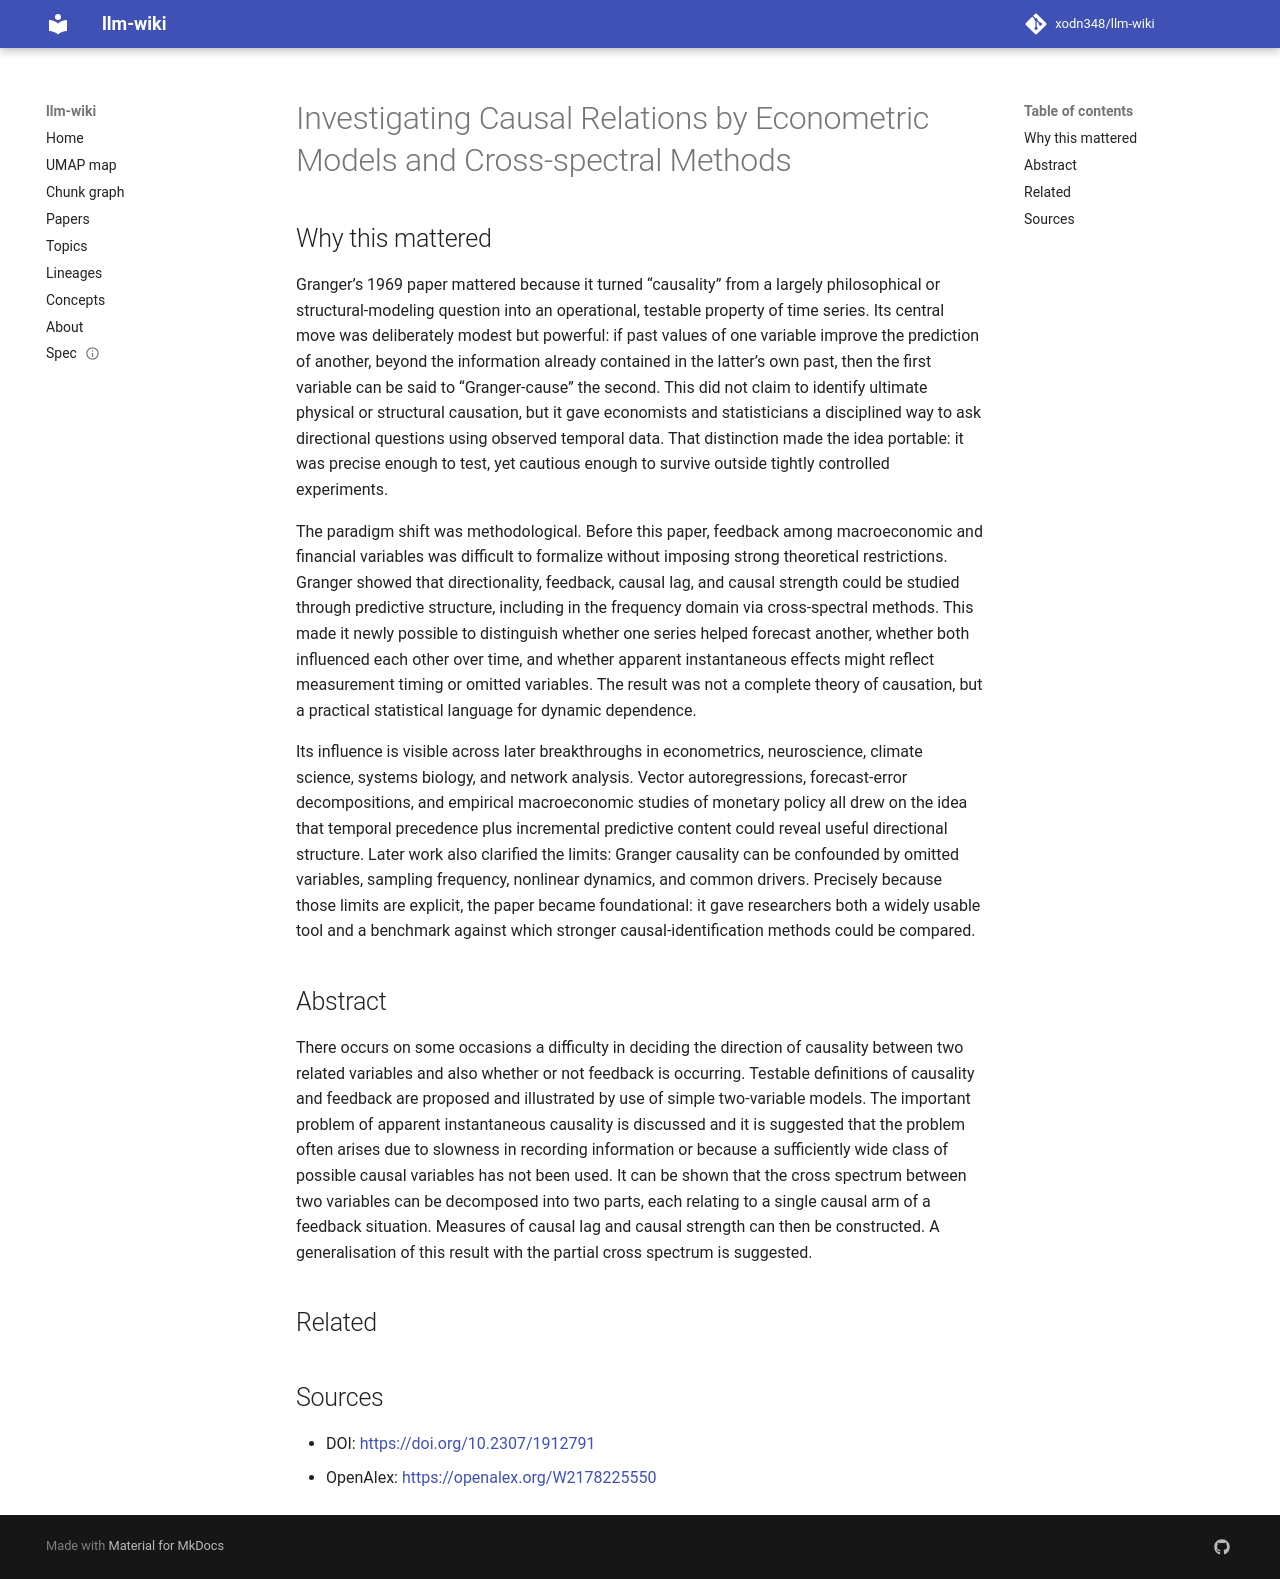

repository: xodn348/llm-wiki · page: paper/10_2307_1912791/index.html · generator: mkdocs

---
title: Investigating Causal Relations by Econometric Models and Cross-spectral Methods
doi: 10.2307/1912791
openalex_id: https://openalex.org/W2178225550
year: 1969
venue: Econometrica
authors: Clive W. J. Granger
citations: 22742
fleming_tier: true
concepts:
- Econometrics
- Economics
- Econometric model
- Causal model
- Mathematical economics
- Mathematics
- Statistics
---

# Investigating Causal Relations by Econometric Models and Cross-spectral Methods

## Why this mattered

Granger’s 1969 paper mattered because it turned “causality” from a largely philosophical or structural-modeling question into an operational, testable property of time series. Its central move was deliberately modest but powerful: if past values of one variable improve the prediction of another, beyond the information already contained in the latter’s own past, then the first variable can be said to “Granger-cause” the second. This did not claim to identify ultimate physical or structural causation, but it gave economists and statisticians a disciplined way to ask directional questions using observed temporal data. That distinction made the idea portable: it was precise enough to test, yet cautious enough to survive outside tightly controlled experiments.

The paradigm shift was methodological. Before this paper, feedback among macroeconomic and financial variables was difficult to formalize without imposing strong theoretical restrictions. Granger showed that directionality, feedback, causal lag, and causal strength could be studied through predictive structure, including in the frequency domain via cross-spectral methods. This made it newly possible to distinguish whether one series helped forecast another, whether both influenced each other over time, and whether apparent instantaneous effects might reflect measurement timing or omitted variables. The result was not a complete theory of causation, but a practical statistical language for dynamic dependence.

Its influence is visible across later breakthroughs in econometrics, neuroscience, climate science, systems biology, and network analysis. Vector autoregressions, forecast-error decompositions, and empirical macroeconomic studies of monetary policy all drew on the idea that temporal precedence plus incremental predictive content could reveal useful directional structure. Later work also clarified the limits: Granger causality can be confounded by omitted variables, sampling frequency, nonlinear dynamics, and common drivers. Precisely because those limits are explicit, the paper became foundational: it gave researchers both a widely usable tool and a benchmark against which stronger causal-identification methods could be compared.

## Abstract

There occurs on some occasions a difficulty in deciding the direction of causality between two related variables and also whether or not feedback is occurring. Testable definitions of causality and feedback are proposed and illustrated by use of simple two-variable models. The important problem of apparent instantaneous causality is discussed and it is suggested that the problem often arises due to slowness in recording information or because a sufficiently wide class of possible causal variables has not been used. It can be shown that the cross spectrum between two variables can be decomposed into two parts, each relating to a single causal arm of a feedback situation. Measures of causal lag and causal strength can then be constructed. A generalisation of this result with the partial cross spectrum is suggested.


## Related



## Sources

- DOI: [https://doi.org/10.2307/1912791](https://doi.org/10.2307/1912791)
- OpenAlex: [https://openalex.org/W2178225550](https://openalex.org/W2178225550)
